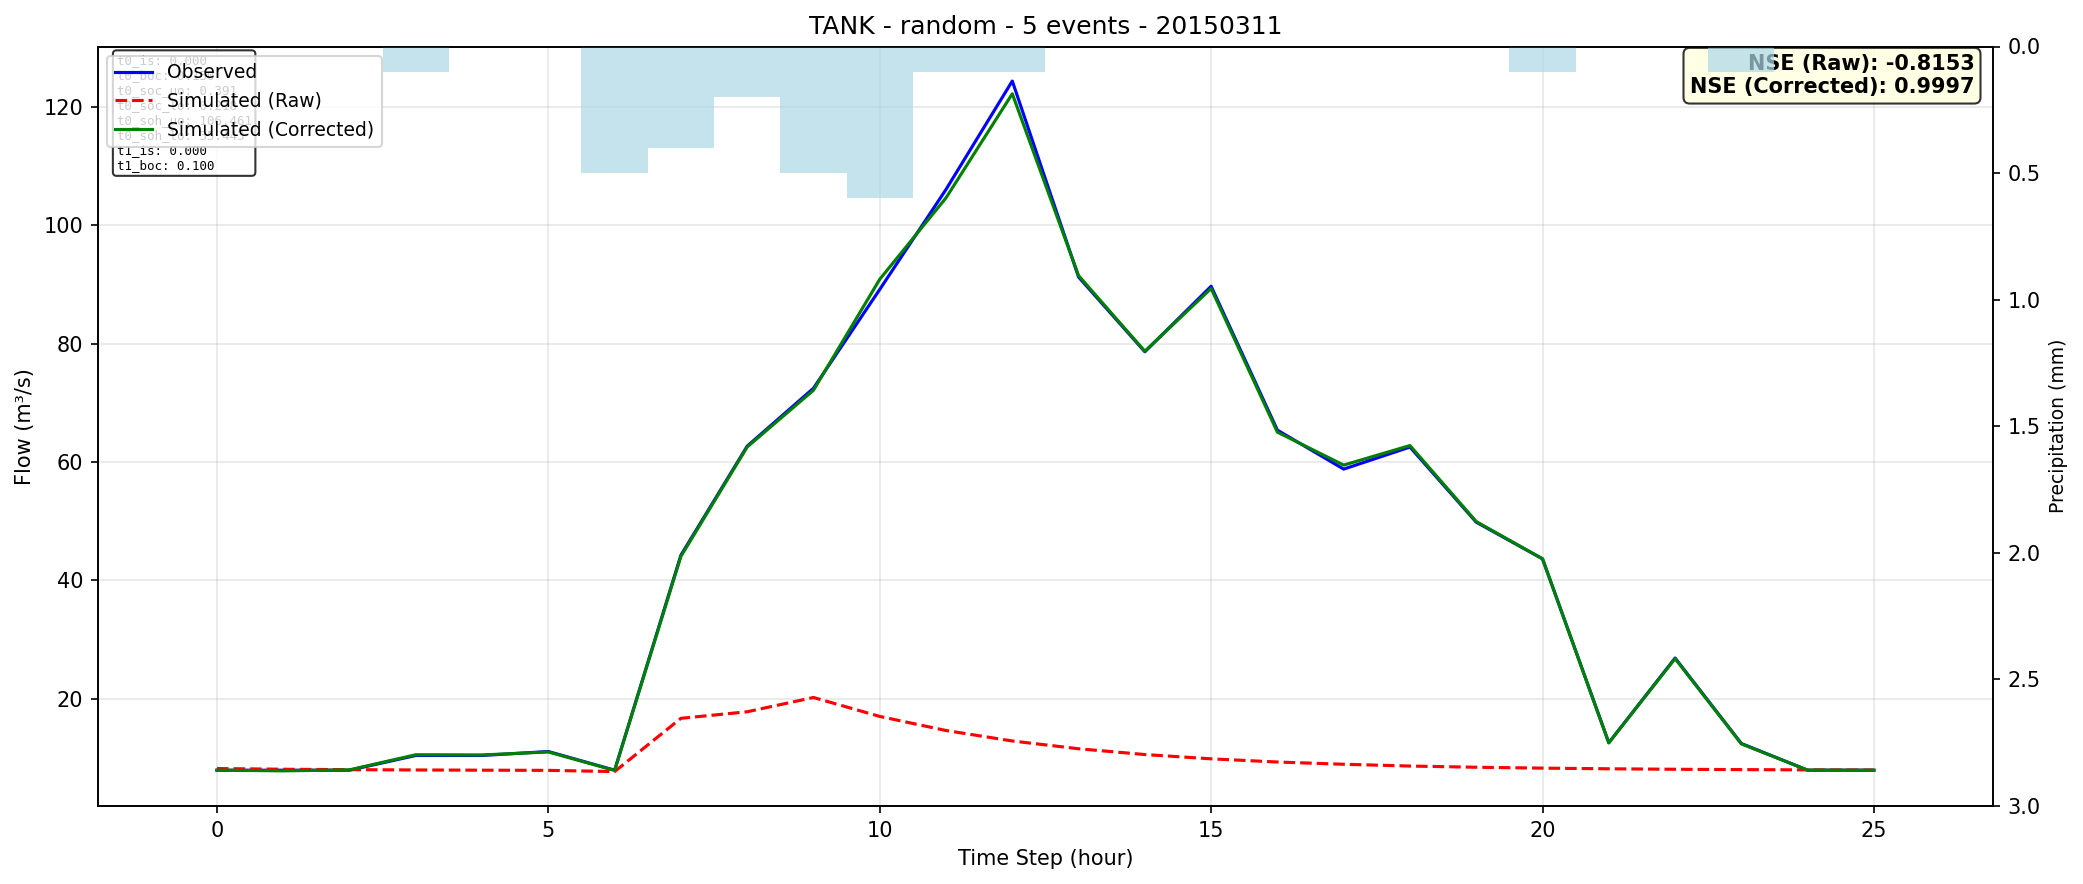

Values plotted in this chart, from the file beside it:
time, observed, simulated_raw, simulated_corrected
0, 7.9, 8.182, 7.909
1, 7.9, 8.06, 7.787
2, 7.9, 7.991, 7.959
3, 10.39, 7.939, 10.51
4, 10.39, 7.901, 10.48
5, 11.06, 7.873, 10.98
6, 7.9, 7.671, 7.863
7, 44.25, 16.67, 44.04
8, 62.67, 17.77, 62.53
9, 72.45, 20.19, 72.11
10, 89.16, 16.99, 90.87
11, 106.1, 14.61, 104.6
12, 124.4, 12.84, 122.2
13, 91.25, 11.52, 91.48
14, 78.62, 10.55, 78.71
15, 89.69, 9.821, 89.32
16, 65.37, 9.282, 65.03
17, 58.79, 8.903, 59.47
18, 62.52, 8.601, 62.77
19, 49.81, 8.399, 49.92
20, 43.62, 8.249, 43.63
21, 12.55, 8.138, 12.52
22, 26.86, 8.057, 26.77
23, 12.41, 7.997, 12.35
24, 7.9, 7.954, 7.922
25, 7.9, 7.923, 7.892
